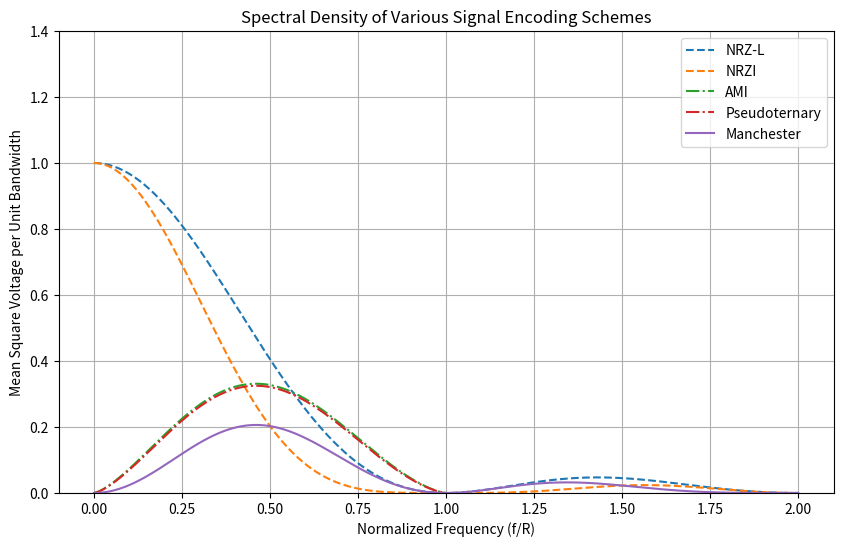

Generate this figure with matplotlib:
import matplotlib.pyplot as plt
import numpy as np


# Define the normalized frequency range from 0 to 2 (with 500 points)
f_R = np.linspace(0, 2, 500)


# Define the spectral density function for NRZ-L encoding
def spectral_nrz_l(f_R):
   # The power spectral density of NRZ-L follows the sinc squared function
   return np.sinc(f_R)**2


# Define the spectral density function for NRZ-I encoding
def spectral_nrz_i(f_R):
   # NRZ-I spectral density is derived from NRZ-L with an additional cosine factor
   return np.sinc(f_R)**2 * (1 + np.cos(np.pi * f_R)) / 2


# Define the spectral density function for Bipolar-AMI encoding
def spectral_bipolar_ami(f_R):
   # Bipolar-AMI spectral density is a modified version of the sinc function
   return (np.sinc(f_R) * np.sin(np.pi * f_R / 2))**1.4


# Define the spectral density function for Pseudoternary encoding
def spectral_pseudoternary(f_R):
   # Pseudoternary is similar to AMI but with a slight difference in the exponent
   return (np.sinc(f_R) * np.sin(np.pi * f_R / 2))**1.424


# Define the spectral density function for Manchester encoding
def spectral_manchester(f_R):
   # Manchester encoding has a squared sinc function with a sin term
   return (np.sinc(f_R) * np.sin(np.pi * f_R / 2))**2


# Define the spectral density function for Differential Manchester encoding
def spectral_differential_manchester(f_R):
   # Differential Manchester uses a sinc function applied to half the frequency
   return np.sinc(f_R / 2)**2 * np.sinc(f_R / 2)**2


# Plot the spectral densities for all encoding schemes
plt.figure(figsize=(10, 6))  # Create a figure with a specific size


# Plot each spectral density with its respective label and linestyle
plt.plot(f_R, spectral_nrz_l(f_R), label='NRZ-L', linestyle='--')
plt.plot(f_R, spectral_nrz_i(f_R), label='NRZI', linestyle='--')
plt.plot(f_R, spectral_bipolar_ami(f_R), label='AMI', linestyle='-.')
plt.plot(f_R, spectral_pseudoternary(f_R), label='Pseudoternary', linestyle='-.')
plt.plot(f_R, spectral_manchester(f_R), label='Manchester')
# Optionally plot Differential Manchester (commented out)
# plt.plot(f_R, spectral_differential_manchester(f_R), label='Differential Manchester')


# Add title and labels to the plot
plt.title('Spectral Density of Various Signal Encoding Schemes')
plt.xlabel('Normalized Frequency (f/R)')
plt.ylabel('Mean Square Voltage per Unit Bandwidth')


# Add a legend, grid, and set y-axis limits for better visualization
plt.legend()
plt.grid(True)
plt.ylim(0, 1.4)


# Display the plot
plt.show()
